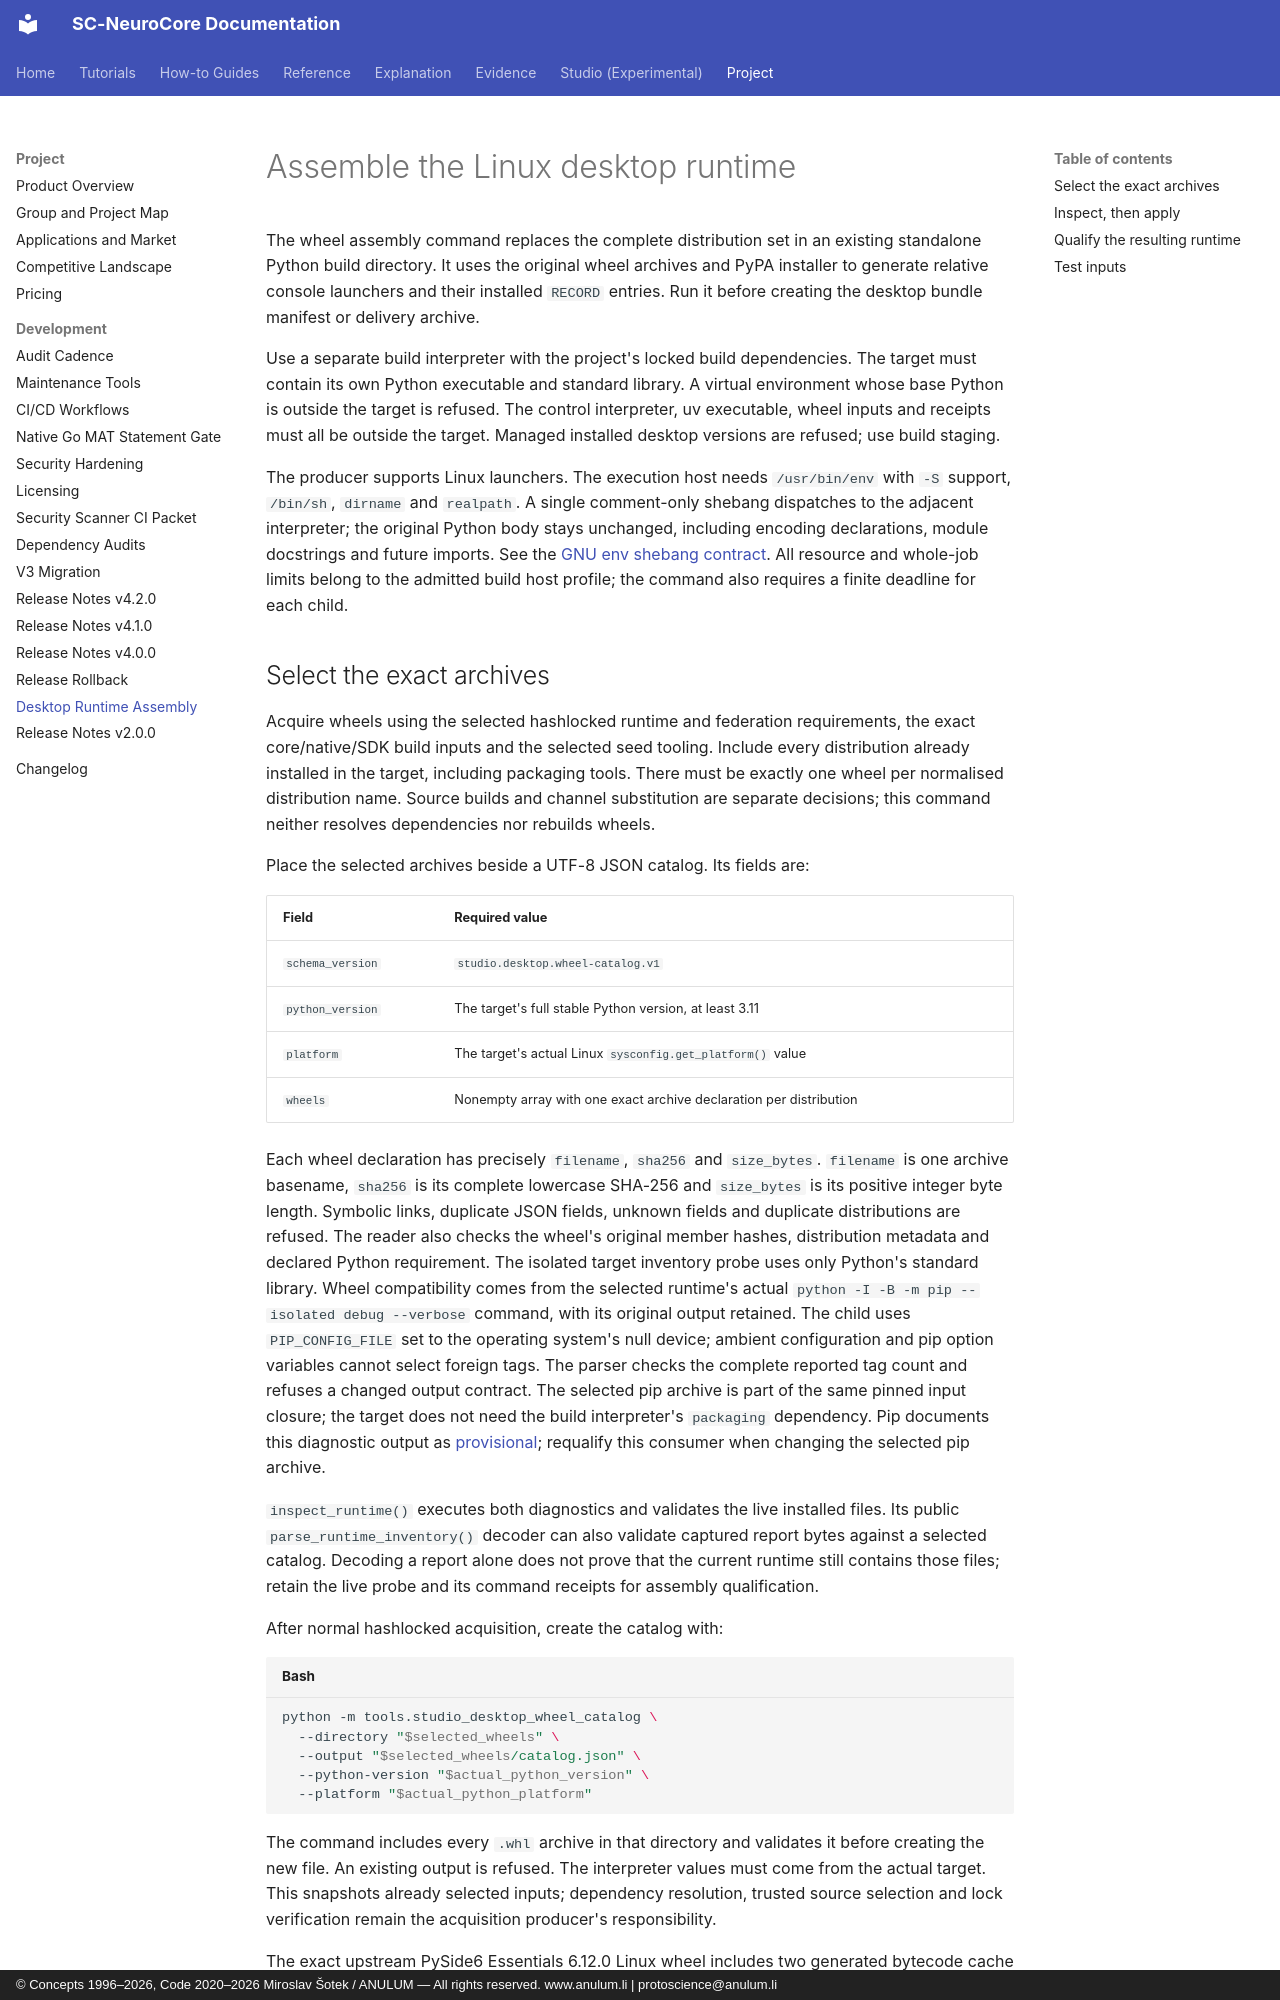

repository: anulum/sc-neurocore · page: development/studio_desktop_assembly/index.html · generator: mkdocs · copyright: © Concepts 1996–2026, Code 2020–2026 Miroslav Šotek / ANULUM — All rights reserved. www.anulum.li | protoscience@anulum.li

<!-- SPDX-License-Identifier: AGPL-3.0-or-later -->
<!-- Commercial license available -->
<!-- © Concepts 1996–2026 Miroslav Šotek. All rights reserved. -->
<!-- © Code 2020–2026 Miroslav Šotek. All rights reserved. -->
<!-- ORCID: 0009-0009-3560-0851 -->
<!-- Contact: www.anulum.li | protoscience@anulum.li -->
<!-- SC-NeuroCore — Standalone Linux desktop wheel assembly -->

# Assemble the Linux desktop runtime

The wheel assembly command replaces the complete distribution set in an existing
standalone Python build directory. It uses the original wheel archives and PyPA
installer to generate relative console launchers and their installed `RECORD`
entries. Run it before creating the desktop bundle manifest or delivery archive.

Use a separate build interpreter with the project's locked build dependencies.
The target must contain its own Python executable and standard library. A virtual
environment whose base Python is outside the target is refused. The control
interpreter, uv executable, wheel inputs and receipts must all be outside the
target. Managed installed desktop versions are refused; use build staging.

The producer supports Linux launchers. The execution host needs `/usr/bin/env`
with `-S` support, `/bin/sh`, `dirname` and `realpath`. A single comment-only
shebang dispatches to the adjacent interpreter; the original Python body stays
unchanged, including encoding declarations, module docstrings and future imports.
See the [GNU env shebang contract](https://www.gnu.org/s/coreutils/manual/html_node/env-invocation.html).
All resource and whole-job limits belong to the admitted
build host profile; the command also requires a finite deadline for each child.
